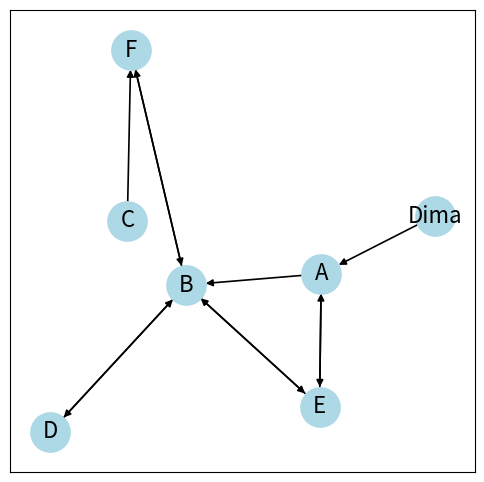

Write the Python code that produced this figure.
import matplotlib.pyplot as plt
import networkx as nx


G = nx.Graph()
G.add_node("A")
G.add_nodes_from(["B", "C", "D"])

G.add_edge("A", "B")
G.add_edge("A", "E")
G.add_edges_from([("B", "D"), ("B", "E"), ("C", "F")])
G.add_edge('B', 'F')

# G.remove_node("D")
DG = nx.DiGraph(G)
DG.remove_edge("B", "A")
DG.remove_edge("F", "C")

DG.add_node("Dima")
DG.add_edge("Dima", "A", weight=3)
DG.nodes["Dima"]["color"] = "red"
print(DG.nodes["Dima"]["color"])

print(nx.shortest_path(DG, source="Dima", target="D"))

print(DG.nodes())
print(DG.edges())
print(list(DG.neighbors("B")))
print(DG.number_of_nodes())
print(DG.number_of_edges())

print(nx.degree_centrality(DG))
print(nx.betweenness_centrality(DG))
print(nx.closeness_centrality(DG))


if __name__ == '__main__':

    plt.figure(figsize=(6, 6))
    pos = nx.spring_layout(DG, seed=42)
    nx.draw_networkx(DG, pos, with_labels=True, node_size=800, node_color="lightblue", width=1.2,  font_size=16, font_weight="light")
    plt.show()
